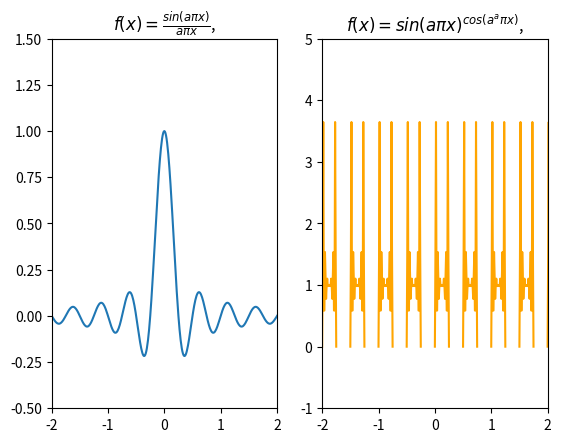

Recreate this plot in Python.
import numpy as np
import matplotlib.pyplot as plt
from matplotlib.animation import FuncAnimation
"""
class matplotlib.animation.FuncAnimation(fig, func,
    frames=None, init_func=None, fargs=None, save_count=None, cache_frame_data=True, **kwargs)
"""
"""
fig, ax = plt.subplots()
xdata, ydata = [], []
ln, = plt.plot([], [], 'r')

def init():
    ax.set_xlim(0, 4*np.pi)
    ax.set_ylim(-1, 1)
    return ln,

def update(frame):
    xdata.append(frame)
    ydata.append(np.sin(frame))
    ln.set_data(xdata, ydata)
    return ln,

ani = FuncAnimation(fig, update, frames=np.linspace(0, 4*np.pi, 400), interval=10,
                    init_func=init, blit=True)

plt.show()

fig, ax = plt.subplots()
xdata, ydata = [], []
ln, = plt.plot([], [], 'b')

def init():
    ax.set_xlim(-10, 10)
    ax.set_ylim(-100, 100)
    return ln,

def update(frame):
    xdata.append(frame)
    ydata.append(frame**3 - 2*frame**2 + 3*frame - 5)
    ln.set_data(xdata, ydata)
    return ln,

ani = FuncAnimation(fig, update, frames=np.linspace(-10, 10, 400), interval=10,
                    init_func=init, blit=True)

plt.show()
"""

"""
x = np.arange(-3, 3, 0.01)
j = 1
y = np.sin( np.pi*x*j ) / ( np.pi*x*j )
fig = plt.figure()
ax = fig.add_subplot(121)
ax2 = fig.add_subplot(122)
#plot a line along points x,y
line, = ax.plot(x, y)
line2, = ax2.plot(x, y)
#update data
j_array = np.linspace(1,5,600)
for j in j_array:
    y1 = np.sin( np.pi*x*j ) / ( np.pi*x*j )
    y2 = y = np.log( np.pi*x*j ) / ( np.pi*x*j )
    #update the line with the new data
    line.set_ydata(y1)
    line2.set_ydata(y2)
    plt.draw()
    plt.pause(0.001)
"""

# Animering i subplots:
x = np.arange(-3, 3, 0.01)
a = 1
y1_start = np.sin(np.pi*x*a ) / ( np.pi*x*a )       # y1_start og y2_start må ikke være funksjonen som plottes, kan være f.eks bare x, for å få en linje som kan oppdateres
y2_start = np.sin(np.pi*a*x)**(np.cos(a**a*np.pi*x))
f, (ax1, ax2) = plt.subplots(1, 2, sharex = True, sharey = False)
line1, = ax1.plot(x, y1_start)
line2, = ax2.plot(x, y2_start, 'orange')
ax1.axis([-2, 2, -0.5, 1.5])
ax2.axis([-2, 2, -1, 5])
ax1.set_title(r'$f(x) = \frac{sin(a\pi x)}{a\pi x}$,')
ax2.set_title(r'$f(x) = sin(a\pi x)^{cos(a^a\pi x)}$,')
#update data
a_array = np.linspace(0.1,4,200)
for a in a_array:
    y1 = np.sin(np.pi*x*a ) / ( np.pi*x*a )
    y2 = np.sin(np.pi*a*x)**(np.cos(a**a*np.pi*x))
    #update the line with the new data
    line1.set_ydata(y1)
    line2.set_ydata(y2)
    plt.draw()
    plt.pause(0.001)
